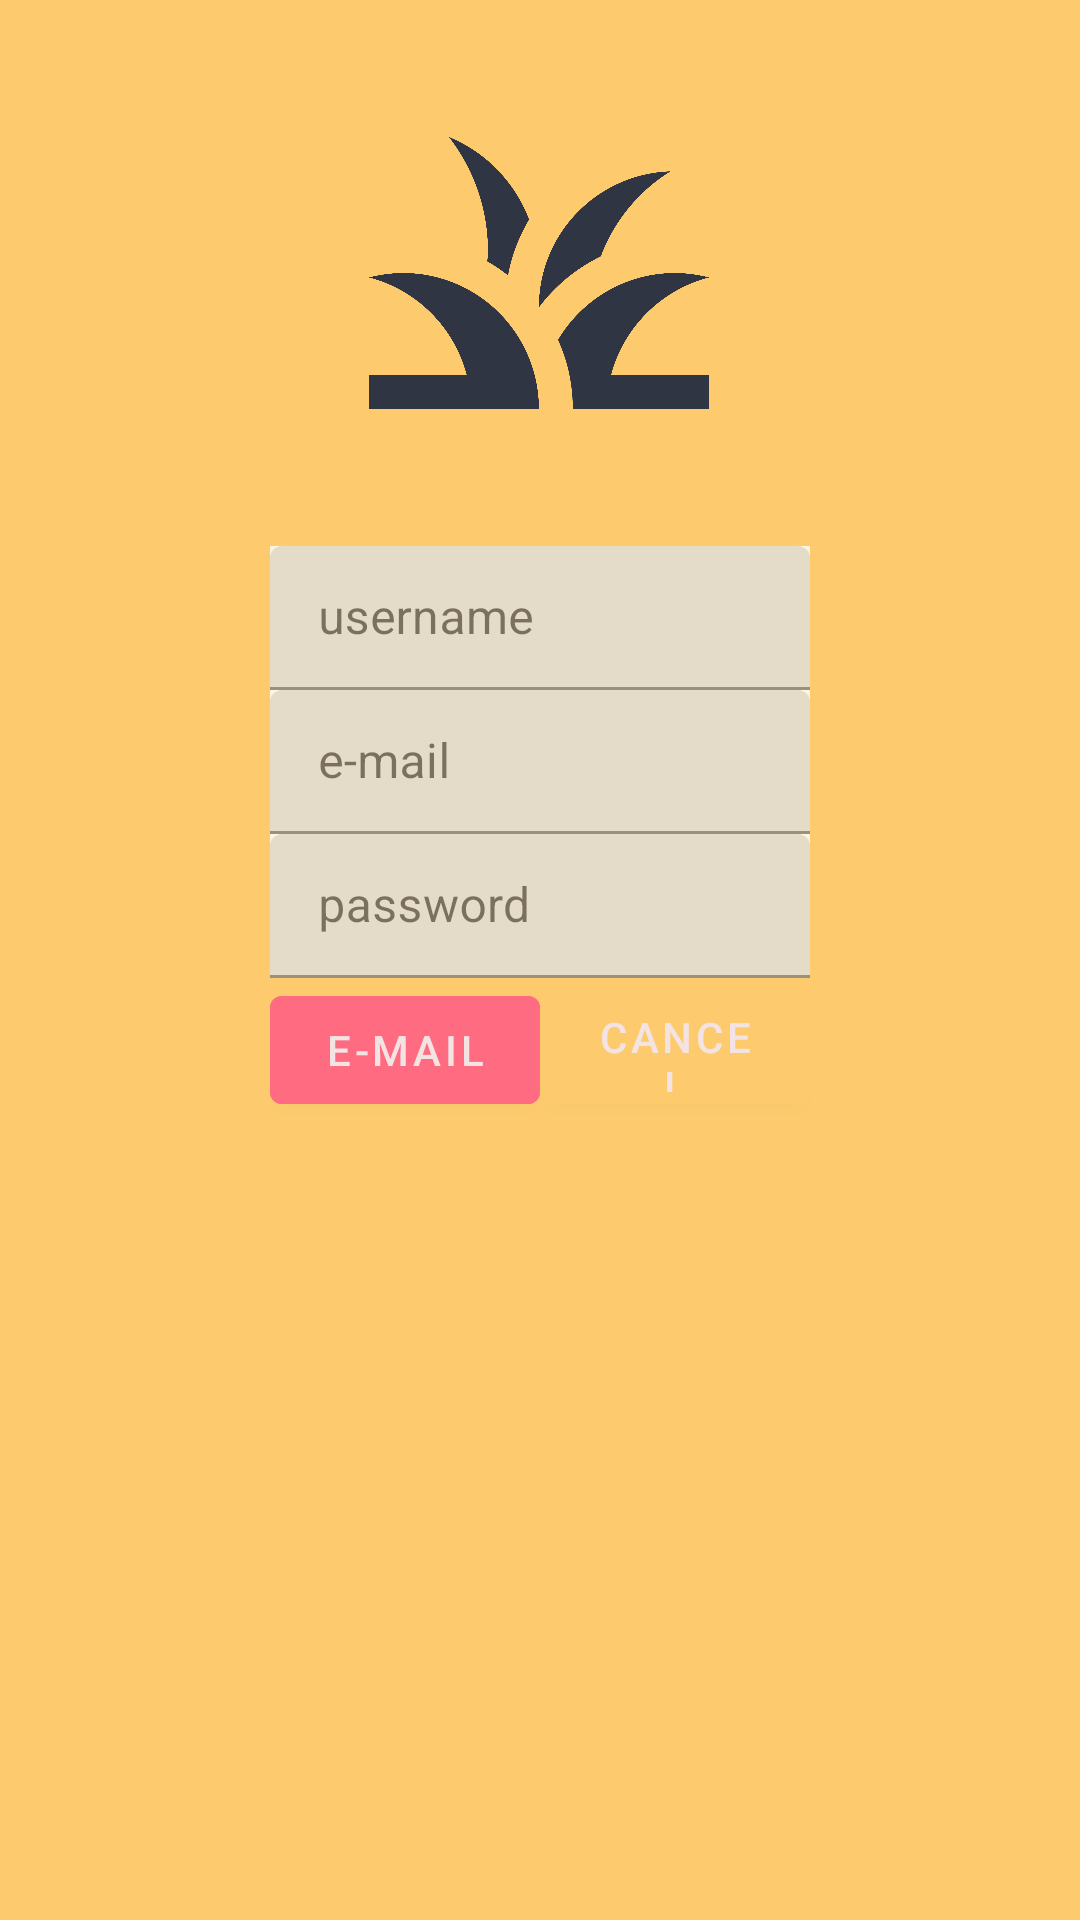

Write the Android layout XML for this screen, with the resource values it uses.
<!-- AndroidManifest.xml: application theme Theme.MyNiceStart -->
<!-- res/layout/activity_sign_up.xml -->
<?xml version="1.0" encoding="utf-8"?>
<androidx.constraintlayout.widget.ConstraintLayout xmlns:android="http://schemas.android.com/apk/res/android"
    xmlns:app="http://schemas.android.com/apk/res-auto"
    xmlns:tools="http://schemas.android.com/tools"
    android:layout_width="match_parent"
    android:layout_height="match_parent"
    android:background="@color/colorAccent"
    tools:context=".ActivityLogin">

    <ImageView
        android:id="@+id/campBackground"
        android:layout_width="wrap_content"
        android:layout_height="wrap_content"
        android:scaleType="centerCrop"
        app:layout_constraintEnd_toEndOf="parent"
        app:layout_constraintHorizontal_bias="1.0"
        app:layout_constraintStart_toStartOf="parent"
        app:layout_constraintTop_toTopOf="parent"
        android:src="@drawable/campback" />
    <View
        android:id="@+id/View"
        android:layout_width="wrap_content"
        android:layout_height="wrap_content"
        app:layout_constraintEnd_toEndOf="parent"
        app:layout_constraintHorizontal_bias="1.0"
        app:layout_constraintStart_toStartOf="parent"
        app:layout_constraintTop_toTopOf="parent"
        android:background="@drawable/scrim"
        />
    <ImageView
        android:id="@+id/imageView2"
        android:layout_width="136dp"
        android:layout_height="150dp"
        android:layout_marginTop="16dp"
        app:layout_constraintEnd_toEndOf="parent"
        app:layout_constraintHorizontal_bias="0.498"
        app:layout_constraintStart_toStartOf="parent"
        app:layout_constraintTop_toTopOf="parent"
        android:src="@drawable/ic_tent"
        tools:ignore="VectorDrawableCompat" />

    <com.google.android.material.textfield.TextInputLayout
        android:id="@+id/usernameTIL"
        android:layout_width="0dp"
        android:layout_height="48dp"
        android:layout_marginTop="16dp"
        android:alpha="0.8"
        android:background="@android:color/white"
        app:layout_constraintEnd_toEndOf="@id/guideline3"
        app:layout_constraintStart_toStartOf="@id/guideline2"
        app:layout_constraintTop_toBottomOf="@id/imageView2">

        <EditText
            android:id="@+id/username"
            android:layout_width="match_parent"
            android:layout_height="wrap_content"
            android:hint="username"
            android:maxLines="1" />

    </com.google.android.material.textfield.TextInputLayout>

    <com.google.android.material.textfield.TextInputLayout
        android:id="@+id/emailTIL"
        android:layout_width="0dp"
        android:layout_height="48dp"
        android:alpha="0.8"
        android:background="@android:color/white"
        app:layout_constraintEnd_toEndOf="@id/guideline3"
        app:layout_constraintStart_toStartOf="@id/guideline2"
        app:layout_constraintTop_toBottomOf="@id/usernameTIL">

        <EditText
            android:id="@+id/email"
            android:layout_width="match_parent"
            android:layout_height="wrap_content"
            android:hint="e-mail"
            android:inputType="textEmailAddress"
            android:maxLines="1" />
    </com.google.android.material.textfield.TextInputLayout>

    <com.google.android.material.textfield.TextInputLayout
        android:id="@+id/passwordTIL"
        android:layout_width="0dp"
        android:layout_height="48dp"
        android:alpha="0.8"
        android:background="@android:color/white"
        app:layout_constraintEnd_toEndOf="@id/guideline3"
        app:layout_constraintStart_toStartOf="@id/guideline2"
        app:layout_constraintTop_toBottomOf="@id/emailTIL">

        <EditText
            android:id="@+id/password"
            android:layout_width="match_parent"
            android:layout_height="wrap_content"
            android:hint="password"
            android:inputType="textPassword"
            android:maxLines="1" />
    </com.google.android.material.textfield.TextInputLayout>

    <androidx.constraintlayout.widget.Guideline
        android:id="@+id/guideline2"
        android:layout_width="wrap_content"
        android:layout_height="wrap_content"
        android:orientation="vertical"
        app:layout_constraintGuide_percent="0.25" />

    <androidx.constraintlayout.widget.Guideline
        android:id="@+id/guideline3"
        android:layout_width="wrap_content"
        android:layout_height="wrap_content"
        android:orientation="vertical"
        app:layout_constraintGuide_percent="0.75" />

    <Button
        android:id="@+id/button_email"
        android:layout_width="0dp"
        android:layout_height="48dp"
        android:backgroundTint="@color/colorPrimaryDark"
        android:text="E-MAIL"
        android:textColor="@color/colorPrimary"
        app:layout_constraintEnd_toStartOf="@+id/button_cancel"
        app:layout_constraintStart_toStartOf="@id/guideline2"
        app:layout_constraintTop_toBottomOf="@+id/passwordTIL" />

    <Button
        android:id="@+id/button_cancel"
        android:layout_width="0dp"
        android:layout_height="48dp"
        android:backgroundTint="@color/colorAccent"
        android:text="CANCEL"
        android:textColor="@color/colorPrimary"
        app:layout_constraintEnd_toEndOf="@id/guideline3"
        app:layout_constraintStart_toEndOf="@+id/button_email"
        app:layout_constraintTop_toBottomOf="@+id/passwordTIL" />

</androidx.constraintlayout.widget.ConstraintLayout>
<!-- resources referenced by this layout -->
<resources>
  <color name="colorAccent">#FDCB6E</color>
  <color name="colorPrimary">#F4E3E3</color>
  <color name="colorPrimaryDark">#FF6B81</color>
  <!-- drawable ic_tent (drawable) -->
  <vector android:height="24dp" android:tint="#2F3542"
      android:viewportHeight="24" android:viewportWidth="24"
      android:width="24dp" xmlns:android="http://schemas.android.com/apk/res/android">
      <path android:fillColor="@android:color/white" android:pathData="M12,20H2v-2h5.75l0,0C7.02,15.19 4.81,12.99 2,12.26C2.64,12.1 3.31,12 4,12C8.42,12 12,15.58 12,20zM22,12.26C21.36,12.1 20.69,12 20,12c-2.93,0 -5.48,1.58 -6.88,3.93c0.29,0.66 0.53,1.35 0.67,2.07c0.13,0.65 0.2,1.32 0.2,2h2h6v-2h-5.75C16.98,15.19 19.19,12.99 22,12.26zM15.64,11.02c0.78,-2.09 2.23,-3.84 4.09,-5C15.44,6.16 12,9.67 12,14c0,0.01 0,0.02 0,0.02C12.95,12.75 14.2,11.72 15.64,11.02zM11.42,8.85C10.58,6.66 8.88,4.89 6.7,4C8.14,5.86 9,8.18 9,10.71c0,0.21 -0.03,0.41 -0.04,0.61c0.43,0.24 0.83,0.52 1.22,0.82C10.39,10.96 10.83,9.85 11.42,8.85z"/>
  </vector>
  <style name="Theme.MyNiceStart" parent="Theme.MaterialComponents.DayNight.NoActionBar">
  
          
          <item name="colorPrimary">@color/colorPrimary</item>
          <item name="colorPrimaryVariant">@color/colorPrimaryDark</item>
          <item name="colorOnPrimary">@color/primary_dark</item>
          
          <item name="colorSecondary">@color/colorAccent</item>
          
          <item name="android:statusBarColor" tools:targetApi="l">?attr/colorPrimaryVariant</item>here. --&gt;
      </style>
  <color name="primary_dark">#2F3542</color>
</resources>
